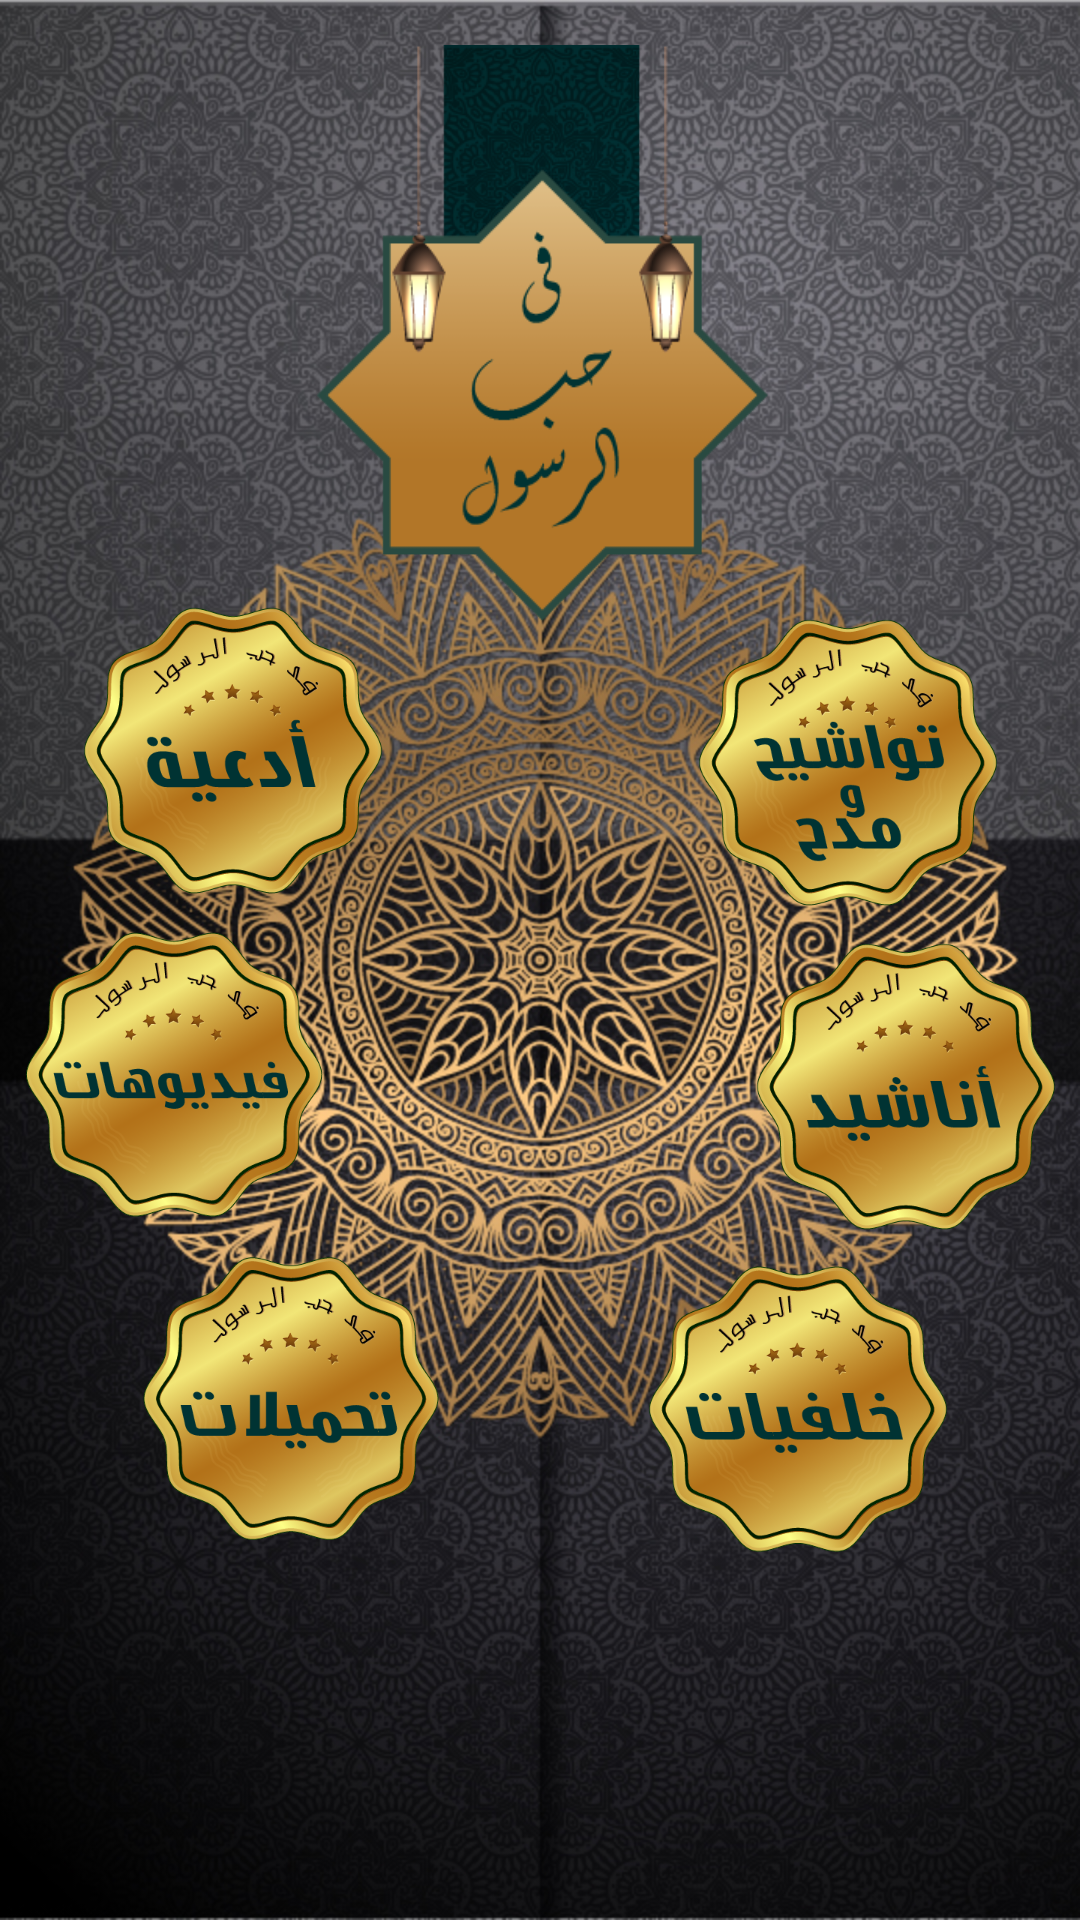

This screen was rendered from an Android layout file. Write that file and the resources it references.
<!-- AndroidManifest.xml: application theme AppTheme -->
<!-- res/layout/activity_main_home.xml -->
<?xml version="1.0" encoding="utf-8"?>
<android.support.design.widget.CoordinatorLayout xmlns:android="http://schemas.android.com/apk/res/android"
    xmlns:app="http://schemas.android.com/apk/res-auto"
    xmlns:tools="http://schemas.android.com/tools"
    android:id="@+id/main_home_re"
    android:layout_width="match_parent"
    android:layout_height="match_parent"
    android:background="@drawable/bg_main2"
    android:orientation="vertical">

    <LinearLayout
        android:id="@+id/custom"
        android:layout_width="match_parent"
        android:layout_height="wrap_content"
        android:background="@color/colorPrimary"
        android:orientation="horizontal"
        android:visibility="gone">

        <ImageView
            android:id="@+id/drawer"
            android:layout_width="40dp"
            android:layout_height="40dp"
            android:background="@drawable/drawer_icon" />

        <TextView
            android:layout_width="match_parent"
            android:layout_height="wrap_content"
            android:text="طارق الشيخ"
            android:textColor="@color/white"
            android:textSize="25dp" />
    </LinearLayout>


    <android.support.constraint.ConstraintLayout
        android:layout_width="match_parent"
        android:layout_height="match_parent"
        android:layout_gravity="center"
        android:orientation="vertical">

        <ImageView
            android:layout_width="250dp"
            android:layout_height="200dp"
            android:layout_marginEnd="8dp"
            android:layout_marginStart="8dp"
            android:layout_marginTop="15dp"
            android:src="@drawable/logo2x"
            app:layout_constraintEnd_toEndOf="parent"
            app:layout_constraintStart_toStartOf="parent"
            app:layout_constraintTop_toTopOf="parent" />

        <ImageView
            android:id="@+id/centerIcon"
            android:layout_width="50dp"
            android:layout_height="50dp"
            android:layout_marginBottom="8dp"
            android:layout_marginEnd="8dp"
            android:layout_marginStart="8dp"
            android:layout_marginTop="8dp"
            android:src="@drawable/logo"
            android:visibility="invisible"
            app:layout_constraintBottom_toBottomOf="parent"
            app:layout_constraintEnd_toEndOf="parent"
            app:layout_constraintStart_toStartOf="parent"
            app:layout_constraintTop_toTopOf="parent" />

        <View
            android:id="@+id/view"
            android:layout_width="20dp"
            android:layout_height="20dp"
            android:layout_marginBottom="8dp"
            android:layout_marginEnd="8dp"
            android:layout_marginStart="8dp"
            android:layout_marginTop="8dp"
            app:layout_constraintBottom_toBottomOf="parent"
            app:layout_constraintEnd_toEndOf="parent"
            app:layout_constraintStart_toStartOf="parent"
            app:layout_constraintTop_toTopOf="parent"
            app:layout_constraintVertical_bias="0.307" />

        <Button
            android:id="@+id/center"
            android:layout_width="wrap_content"
            android:layout_height="180dp"
            android:background="@drawable/center_icon"
            android:visibility="gone" />

        <Button
            android:id="@+id/btn_tracks"
            android:layout_width="100dp"
            android:layout_height="100dp"
            android:layout_marginBottom="8dp"
            android:layout_marginEnd="8dp"
            android:layout_marginStart="8dp"
            android:layout_marginTop="8dp"
            android:background="@drawable/enshad_icon_press"
            app:layout_constraintBottom_toTopOf="@+id/centerIcon"
            app:layout_constraintEnd_toEndOf="parent"
            app:layout_constraintStart_toEndOf="@+id/centerIcon"
            app:layout_constraintTop_toBottomOf="@+id/view" />

        <Button
            android:id="@+id/btn_videos"
            android:layout_width="100dp"
            android:layout_height="100dp"
            android:layout_marginEnd="28dp"
            android:layout_marginStart="8dp"
            android:layout_marginTop="8dp"
            android:background="@drawable/video_icon_press"
            app:layout_constraintEnd_toStartOf="@+id/centerIcon"
            app:layout_constraintHorizontal_bias="0.0"
            app:layout_constraintStart_toStartOf="parent"
            app:layout_constraintTop_toBottomOf="@+id/btn_news" />

        <Button
            android:id="@+id/btn_downloads"
            android:layout_width="100dp"
            android:layout_height="100dp"
            android:layout_marginEnd="8dp"
            android:layout_marginStart="8dp"
            android:layout_marginTop="8dp"
            android:background="@drawable/download_icon_press"
            app:layout_constraintEnd_toStartOf="@+id/centerIcon"
            app:layout_constraintHorizontal_bias="1.0"
            app:layout_constraintStart_toStartOf="parent"
            app:layout_constraintTop_toBottomOf="@+id/btn_videos" />

        <Button
            android:id="@+id/btn_gallary"
            android:layout_width="100dp"
            android:layout_height="100dp"
            android:layout_marginEnd="8dp"
            android:layout_marginStart="8dp"
            android:layout_marginTop="8dp"
            android:background="@drawable/photo_icon_press"
            app:layout_constraintEnd_toEndOf="parent"
            app:layout_constraintHorizontal_bias="0.078"
            app:layout_constraintStart_toEndOf="@+id/centerIcon"
            app:layout_constraintTop_toBottomOf="@+id/btn_anashid" />

        <Button
            android:id="@+id/btn_anashid"
            android:layout_width="100dp"
            android:layout_height="100dp"
            android:layout_marginEnd="8dp"
            android:layout_marginStart="8dp"
            android:layout_marginTop="8dp"
            android:background="@drawable/enshad_icon_press3"
            app:layout_constraintEnd_toEndOf="parent"
            app:layout_constraintHorizontal_bias="1.0"
            app:layout_constraintStart_toEndOf="@+id/centerIcon"
            app:layout_constraintTop_toBottomOf="@+id/btn_tracks" />

        <Button
            android:id="@+id/btn_news"
            android:layout_width="100dp"
            android:layout_height="100dp"
            android:layout_marginBottom="8dp"
            android:layout_marginEnd="8dp"
            android:layout_marginStart="8dp"
            android:background="@drawable/last_news_press"
            app:layout_constraintBottom_toTopOf="@+id/centerIcon"
            app:layout_constraintEnd_toStartOf="@+id/centerIcon"
            app:layout_constraintStart_toStartOf="parent"
            app:layout_constraintTop_toBottomOf="@+id/view" />


    </android.support.constraint.ConstraintLayout>


</android.support.design.widget.CoordinatorLayout>
<!-- resources referenced by this layout -->
<resources>
  <color name="colorPrimary">#003333</color>
  <color name="white">#FFFFFF</color>
  <!-- drawable bg_main2: jpg bitmap (drawable, 246351 bytes) -->
  <!-- drawable center_icon: png bitmap (drawable, 396410 bytes) -->
  <!-- drawable download_icon_press: png bitmap (drawable-v21, 96938 bytes) -->
  <!-- drawable enshad_icon_press: png bitmap (drawable-v21, 101866 bytes) -->
  <!-- drawable enshad_icon_press3: png bitmap (drawable, 98983 bytes) -->
  <!-- drawable last_news_press: png bitmap (drawable, 17176 bytes) -->
  <!-- drawable logo: png bitmap (drawable-v21, 245467 bytes) -->
  <!-- drawable logo2x: png bitmap (drawable-v21, 33624 bytes) -->
  <!-- drawable photo_icon_press: png bitmap (drawable, 99480 bytes) -->
  <!-- drawable video_icon_press: png bitmap (drawable, 99174 bytes) -->
  <style name="AppTheme" parent="Theme.AppCompat.Light.DarkActionBar">
          
          <item name="colorPrimary">@color/colorPrimary</item>
          <item name="colorPrimaryDark">@color/colorPrimaryDark</item>
          <item name="colorAccent">@color/colorAccent</item>
      </style>
  <color name="colorPrimaryDark">#050b0e</color>
  <color name="colorAccent">#FFA500</color>
</resources>
